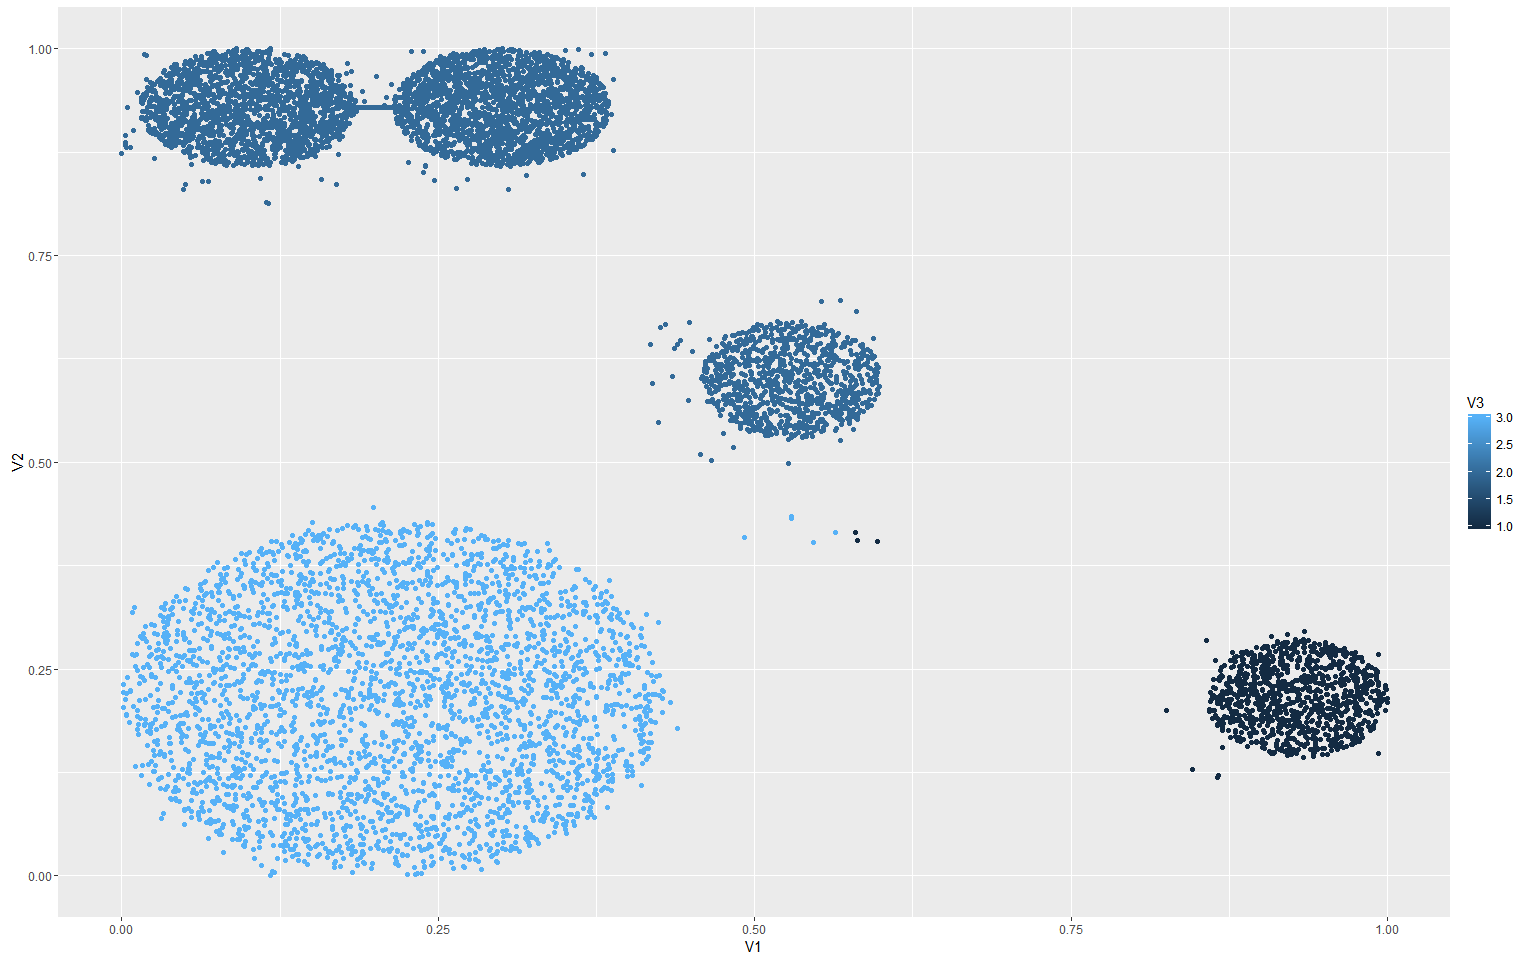

The file beside this chart, header and first rows:
0.8803, 0.2368, 1
0.9253, 0.2241, 1
0.9059, 0.2475, 1
0.9826, 0.1975, 1
0.9013, 0.1866, 1
0.9668, 0.1725, 1
0.9127, 0.281, 1
0.9495, 0.1785, 1
0.9234, 0.2085, 1
0.9133, 0.2832, 1
0.9175, 0.1846, 1
0.9635, 0.1963, 1
0.9558, 0.2745, 1
0.905, 0.1926, 1
0.9802, 0.1678, 1
0.9722, 0.242, 1
0.8762, 0.1892, 1
0.9091, 0.2649, 1
0.8967, 0.163, 1
0.9938, 0.214, 1
0.9452, 0.1981, 1
0.9059, 0.1857, 1
0.8751, 0.2402, 1
0.9408, 0.2723, 1
0.9573, 0.2594, 1
0.9914, 0.2373, 1
0.9136, 0.2409, 1
0.9289, 0.1904, 1
0.9135, 0.1799, 1
0.9173, 0.2791, 1
0.9021, 0.2396, 1
0.9567, 0.1628, 1
0.9761, 0.2038, 1
0.9455, 0.2128, 1
0.9823, 0.2263, 1
0.9725, 0.1651, 1
0.8702, 0.1902, 1
0.9379, 0.2237, 1
0.9031, 0.264, 1
0.9573, 0.2588, 1
0.8747, 0.2086, 1
0.9181, 0.1832, 1
0.9686, 0.2104, 1
0.9584, 0.1769, 1
0.8923, 0.1803, 1
0.8702, 0.1842, 1
0.9857, 0.1999, 1
0.8791, 0.2594, 1
0.883, 0.1896, 1
0.9444, 0.2053, 1
0.8933, 0.2514, 1
0.9697, 0.1832, 1
0.8807, 0.1984, 1
0.9764, 0.2352, 1
0.9683, 0.1777, 1
0.9235, 0.1745, 1
0.9302, 0.1858, 1
0.9297, 0.1532, 1
0.9732, 0.2598, 1
0.8745, 0.2221, 1
0.9753, 0.2072, 1
... 9,650 more rows
